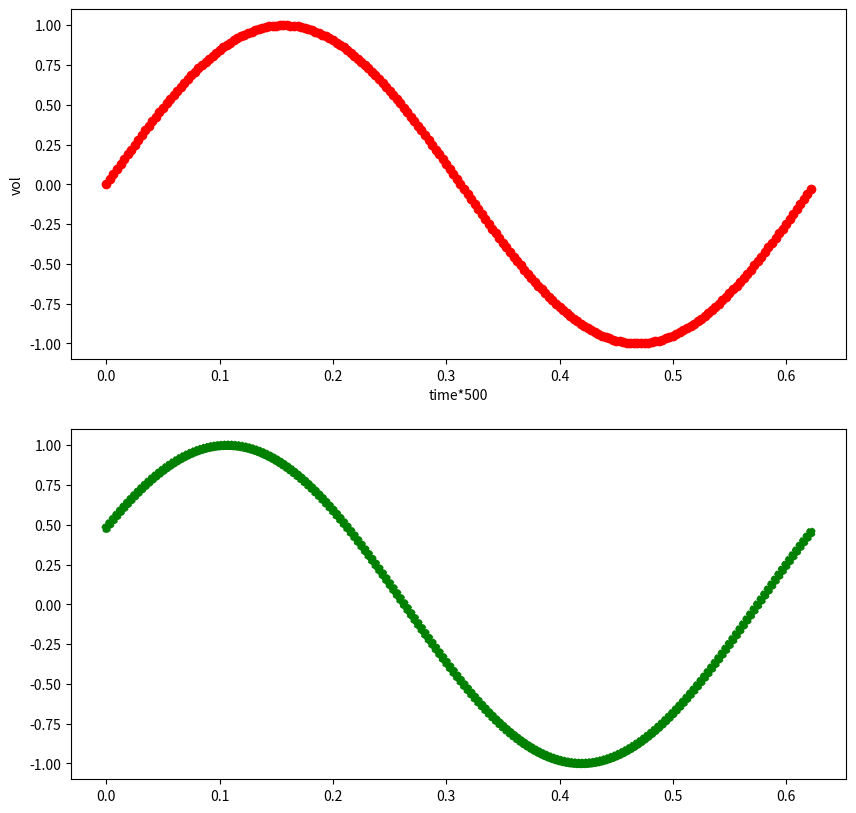

Write Python code to recreate this figure.
# loading some libs
import numpy as np
import matplotlib.pyplot as plt

PI2 = 2 * 3.1415926
samplerates = 16000	# 音频采样率
freq		= 800	# 音频物理频率
offset		= 0		# 音频初始相位
amp			= 1.0	# 音频幅度
duration	= 1.0   # 音频持续时间 s


n = round(duration * samplerates)
peroid = duration / freq     # 1 peroid time
ts = np.arange(0,peroid,peroid/200)
phases = PI2 * freq * ts + offset  # 2*PI*ft + x
phases1 = PI2 * freq * ts + offset + 0.5  # 2*PI*ft + x
y = amp * np.sin(phases)
y1 = amp * np.sin(phases1)


# draw your audio waves
# setting size for your picture
fig = plt.figure(figsize=(10, 10))

# total 2*1 = 2 sub picture
# pic1 is the first one
# pic2 is the second one
pic1 = fig.add_subplot(2,1,1)
pic2 = fig.add_subplot(2,1,2)

# pic1
pic1.scatter(ts*500, y, color='red')
pic1.set_xlabel('time*500')
pic1.set_ylabel('vol')

# pic2
pic2.scatter(ts*500,y1, color='g', linestyle='--')

plt.show()

plt.close()
